5-way image classification set "data" from GitHub (Achuthan2909/Heart-Disease-Analysis-using-ECG-Spectrograms-and-SHAP); label vocabulary: APC, LBB, NOR, PVC, RBB.

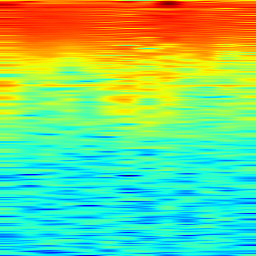
Label: APC

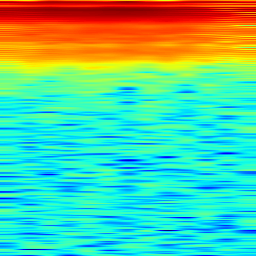
Label: RBB

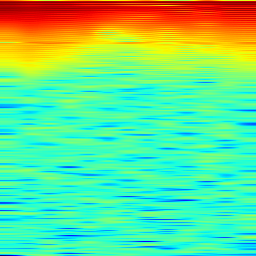
Label: PVC

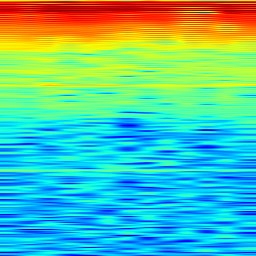
Label: NOR

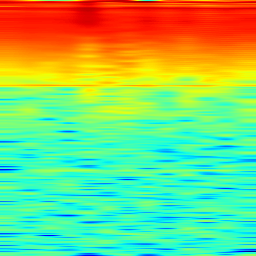
Label: NOR

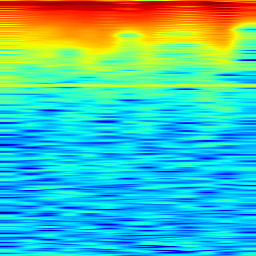
Label: LBB
